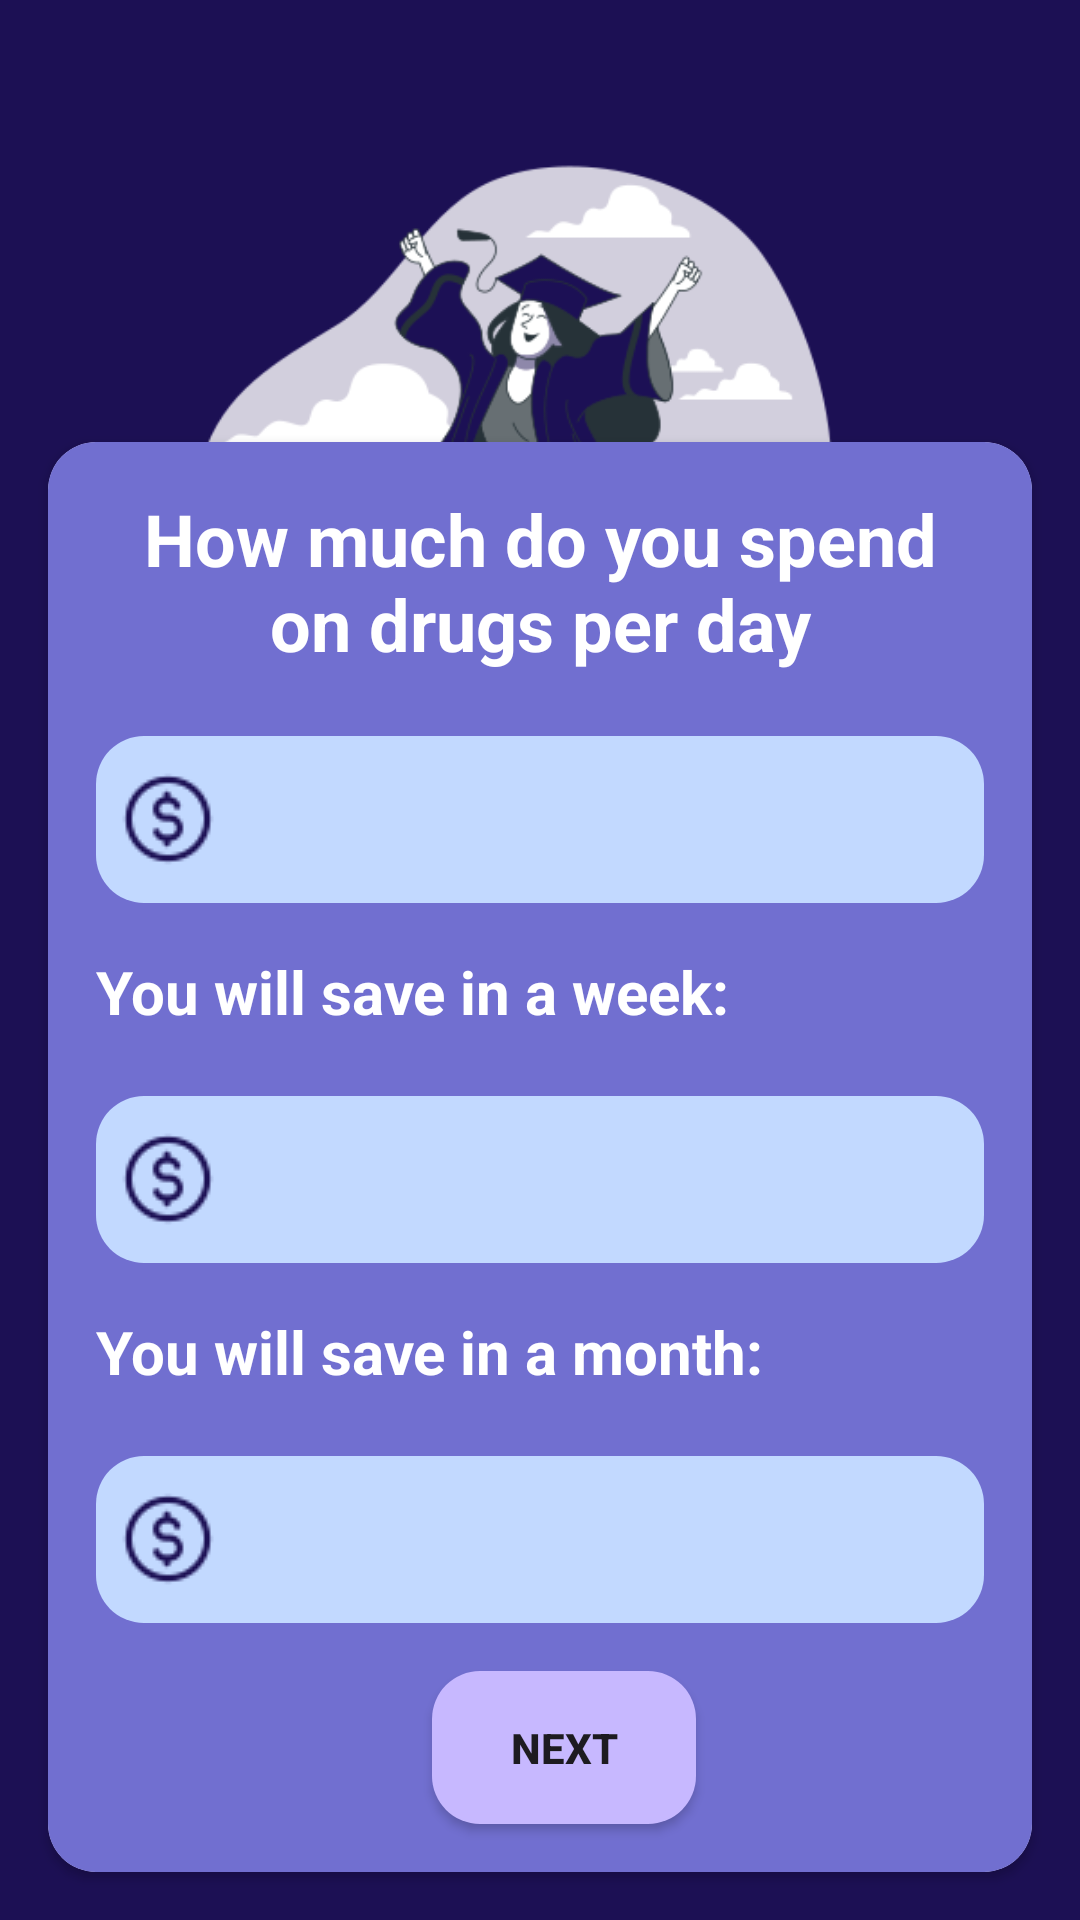

Layout XML and referenced resources for this Android screen:
<!-- AndroidManifest.xml: application theme Theme.DrugHealer -->
<!-- res/layout/activity_goal.xml -->
<?xml version="1.0" encoding="utf-8"?>
<androidx.constraintlayout.widget.ConstraintLayout xmlns:android="http://schemas.android.com/apk/res/android"
    xmlns:app="http://schemas.android.com/apk/res-auto"
    xmlns:tools="http://schemas.android.com/tools"
    android:layout_width="match_parent"
    android:layout_height="match_parent"
    android:background="@color/bg_color"
    tools:context=".GoalActivity">

    <ImageView
        android:id="@+id/iv_picture"
        android:layout_width="0dp"
        android:layout_height="300dp"
        android:src="@drawable/graduation"
        app:layout_constraintTop_toTopOf="parent"
        app:layout_constraintStart_toStartOf="parent"
        app:layout_constraintEnd_toEndOf="parent" />

    <androidx.cardview.widget.CardView
        android:layout_width="0dp"
        android:layout_height="wrap_content"
        android:layout_marginStart="16dp"
        android:layout_marginEnd="16dp"
        android:layout_marginBottom="16dp"
        app:cardElevation="2dp"
        app:cardCornerRadius="16dp"
        app:layout_constraintStart_toStartOf="parent"
        app:layout_constraintEnd_toEndOf="parent"
        app:layout_constraintBottom_toBottomOf="parent">

        <androidx.constraintlayout.widget.ConstraintLayout
            android:layout_width="match_parent"
            android:layout_height="wrap_content"
            android:background="@color/bg_secondary_color">

            

            <TextView
                android:id="@+id/tv_label_spend"
                android:layout_width="0dp"
                android:layout_height="wrap_content"
                android:layout_marginTop="16dp"
                android:layout_marginStart="16dp"
                android:layout_marginEnd="16dp"
                android:gravity="center"
                android:text="@string/how_much_do_you_spend_on_drugs_per_day"
                android:textColor="@color/white"
                android:textSize="24sp"
                android:textStyle="bold"
                app:layout_constraintTop_toTopOf="parent"
                app:layout_constraintStart_toStartOf="parent"
                app:layout_constraintEnd_toEndOf="parent"/>

            <com.google.android.material.textfield.TextInputLayout
                android:id="@+id/til_spend"
                style="@style/InputStyle"
                android:layout_width="0dp"
                android:layout_height="wrap_content"
                android:layout_marginTop="16dp"
                android:layout_marginStart="16dp"
                android:layout_marginEnd="16dp"
                app:startIconDrawable="@drawable/ic_dollar"
                app:layout_constraintTop_toBottomOf="@id/tv_label_spend"
                app:layout_constraintStart_toStartOf="parent"
                app:layout_constraintEnd_toEndOf="parent">

                <com.google.android.material.textfield.TextInputEditText
                    android:id="@+id/tiet_spend"
                    android:layout_width="match_parent"
                    android:layout_height="wrap_content"
                    android:inputType="number"/>

            </com.google.android.material.textfield.TextInputLayout>

            <TextView
                android:id="@+id/tv_label_save_week"
                android:layout_width="0dp"
                android:layout_height="wrap_content"
                android:layout_marginTop="16dp"
                android:layout_marginStart="16dp"
                android:layout_marginEnd="16dp"
                android:text="@string/you_will_save_in_a_week"
                android:textColor="@color/white"
                android:textSize="20sp"
                android:textStyle="bold"
                app:layout_constraintTop_toBottomOf="@id/til_spend"
                app:layout_constraintStart_toStartOf="parent"
                app:layout_constraintEnd_toEndOf="parent"/>

            <com.google.android.material.textfield.TextInputLayout
                android:id="@+id/til_save_week"
                style="@style/InputStyle"
                android:layout_width="0dp"
                android:layout_height="wrap_content"
                android:layout_marginTop="16dp"
                android:layout_marginStart="16dp"
                android:layout_marginEnd="16dp"
                android:enabled="false"
                app:startIconDrawable="@drawable/ic_dollar"
                app:layout_constraintTop_toBottomOf="@id/tv_label_save_week"
                app:layout_constraintStart_toStartOf="parent"
                app:layout_constraintEnd_toEndOf="parent">

                <com.google.android.material.textfield.TextInputEditText
                    android:id="@+id/tiet_save_week"
                    android:layout_width="match_parent"
                    android:layout_height="wrap_content"
                    android:inputType="text"/>

            </com.google.android.material.textfield.TextInputLayout>

            <TextView
                android:id="@+id/tv_label_save_month"
                android:layout_width="0dp"
                android:layout_height="wrap_content"
                android:layout_marginTop="16dp"
                android:layout_marginStart="16dp"
                android:layout_marginEnd="16dp"
                android:text="@string/you_will_save_in_a_month"
                android:textColor="@color/white"
                android:textSize="20sp"
                android:textStyle="bold"
                app:layout_constraintTop_toBottomOf="@id/til_save_week"
                app:layout_constraintStart_toStartOf="parent"
                app:layout_constraintEnd_toEndOf="parent"/>

            <com.google.android.material.textfield.TextInputLayout
                android:id="@+id/til_save_month"
                style="@style/InputStyle"
                android:layout_width="0dp"
                android:layout_height="wrap_content"
                android:layout_marginTop="16dp"
                android:layout_marginStart="16dp"
                android:layout_marginEnd="16dp"
                android:enabled="false"
                app:startIconDrawable="@drawable/ic_dollar"
                app:layout_constraintTop_toBottomOf="@id/tv_label_save_month"
                app:layout_constraintStart_toStartOf="parent"
                app:layout_constraintEnd_toEndOf="parent">

                <com.google.android.material.textfield.TextInputEditText
                    android:id="@+id/tiet_save_month"
                    android:layout_width="match_parent"
                    android:layout_height="wrap_content"
                    android:inputType="text"/>

            </com.google.android.material.textfield.TextInputLayout>

            <android.widget.Button
                android:id="@+id/b_next"
                android:layout_width="wrap_content"
                android:layout_height="wrap_content"
                android:layout_marginTop="16dp"
                android:layout_marginStart="16dp"
                android:text="@string/next"
                android:textStyle="bold"
                android:background="@drawable/bg_btn"
                app:layout_constraintTop_toBottomOf="@id/til_save_month"
                app:layout_constraintBottom_toTopOf="@id/gl_h_end"
                app:layout_constraintStart_toStartOf="parent"
                app:layout_constraintEnd_toEndOf="parent"
                app:layout_constraintHorizontal_chainStyle="spread_inside"/>

            

            <TextView
                android:id="@+id/tv_label_date"
                android:layout_width="0dp"
                android:layout_height="wrap_content"
                android:layout_marginTop="16dp"
                android:layout_marginStart="16dp"
                android:layout_marginEnd="16dp"
                android:gravity="center"
                android:text="@string/you_will_be_courage_to_stop_drugs_since"
                android:textColor="@color/white"
                android:textSize="24sp"
                android:textStyle="bold"
                app:layout_constraintTop_toTopOf="parent"
                app:layout_constraintStart_toStartOf="parent"
                app:layout_constraintEnd_toEndOf="parent"/>

            <com.google.android.material.textfield.TextInputLayout
                android:id="@+id/til_date"
                style="@style/InputStyle"
                android:layout_width="0dp"
                android:layout_height="wrap_content"
                android:layout_marginTop="16dp"
                android:layout_marginStart="16dp"
                android:layout_marginEnd="16dp"
                android:enabled="false"
                app:startIconDrawable="@drawable/ic_date"
                app:layout_constraintTop_toBottomOf="@id/tv_label_date"
                app:layout_constraintStart_toStartOf="parent"
                app:layout_constraintEnd_toEndOf="parent">

                <com.google.android.material.textfield.TextInputEditText
                    android:id="@+id/tiet_date"
                    android:layout_width="match_parent"
                    android:layout_height="wrap_content"
                    android:inputType="number"/>

            </com.google.android.material.textfield.TextInputLayout>

            <View
                android:id="@+id/v_date"
                android:layout_width="0dp"
                android:layout_height="0dp"
                app:layout_constraintTop_toTopOf="@id/til_date"
                app:layout_constraintBottom_toBottomOf="@id/til_date"
                app:layout_constraintStart_toStartOf="@id/til_date"
                app:layout_constraintEnd_toEndOf="@id/til_date"/>

            <android.widget.Button
                android:id="@+id/b_complete"
                android:layout_width="wrap_content"
                android:layout_height="wrap_content"
                android:layout_marginTop="16dp"
                android:layout_marginStart="16dp"
                android:text="@string/next"
                android:textStyle="bold"
                android:background="@drawable/bg_btn"
                app:layout_constraintTop_toBottomOf="@id/til_date"
                app:layout_constraintBottom_toTopOf="@id/gl_h_end"
                app:layout_constraintStart_toStartOf="parent"
                app:layout_constraintEnd_toEndOf="parent"
                app:layout_constraintHorizontal_chainStyle="spread_inside"/>

            <androidx.constraintlayout.widget.Group
                android:id="@+id/g_enter_spend"
                android:layout_width="wrap_content"
                android:layout_height="wrap_content"
                android:visibility="visible"
                app:constraint_referenced_ids="tv_label_spend, til_spend, tv_label_save_week, til_save_week, tv_label_save_month, til_save_month, b_next"/>

            <androidx.constraintlayout.widget.Group
                android:id="@+id/g_enter_date"
                android:layout_width="wrap_content"
                android:layout_height="wrap_content"
                android:visibility="gone"
                app:constraint_referenced_ids="tv_label_date, til_date, b_complete"/>

            <androidx.constraintlayout.widget.Guideline
                android:id="@+id/gl_h_end"
                android:layout_width="wrap_content"
                android:layout_height="wrap_content"
                android:orientation="horizontal"
                app:layout_constraintGuide_end="16dp"/>

        </androidx.constraintlayout.widget.ConstraintLayout>

    </androidx.cardview.widget.CardView>

</androidx.constraintlayout.widget.ConstraintLayout>
<!-- resources referenced by this layout -->
<resources>
  <color name="bg_color">#1c1054</color>
  <color name="bg_secondary_color">#716fd0</color>
  <color name="white">#FFFFFFFF</color>
  <!-- drawable bg_btn (drawable) -->
  <?xml version="1.0" encoding="utf-8"?>
  <shape xmlns:android="http://schemas.android.com/apk/res/android">
      <solid
          android:color="@color/bg_btn"/>
      <corners
          android:radius="16dp"/>
      <padding
          android:top="16dp"
          android:bottom="16dp"
          android:left="16dp"
          android:right="16dp"/>
  </shape>
  <!-- drawable graduation: png bitmap (drawable, 36064 bytes) -->
  <!-- drawable ic_dollar: png bitmap (drawable, 769 bytes) -->
  <string name="how_much_do_you_spend_on_drugs_per_day">How much do you spend on drugs per day</string>
  <string name="next">Next</string>
  <string name="you_will_be_courage_to_stop_drugs_since">You will be courage to stop drugs since?</string>
  <string name="you_will_save_in_a_month">You will save in a month:</string>
  <string name="you_will_save_in_a_week">You will save in a week:</string>
  <style name="InputStyle" parent="Widget.MaterialComponents.TextInputLayout.OutlinedBox">
          <item name="android:textColorHint">@color/bg_color</item>
          <item name="boxStrokeWidth">0dp</item>
          <item name="boxCornerRadiusTopStart">16dp</item>
          <item name="boxCornerRadiusTopEnd">16dp</item>
          <item name="boxCornerRadiusBottomStart">16dp</item>
          <item name="boxCornerRadiusBottomEnd">16dp</item>
          <item name="boxBackgroundColor">@color/input_color</item>
          <item name="startIconTint">@color/bg_color</item>
      </style>
  <style name="Theme.DrugHealer" parent="Base.Theme.DrugHealer" />
  <color name="bg_btn">#c7b8ff</color>
  <color name="input_color">#c2d9ff</color>
  <style name="Base.Theme.DrugHealer" parent="Theme.Material3.DayNight.NoActionBar">
          
          
      </style>
</resources>
